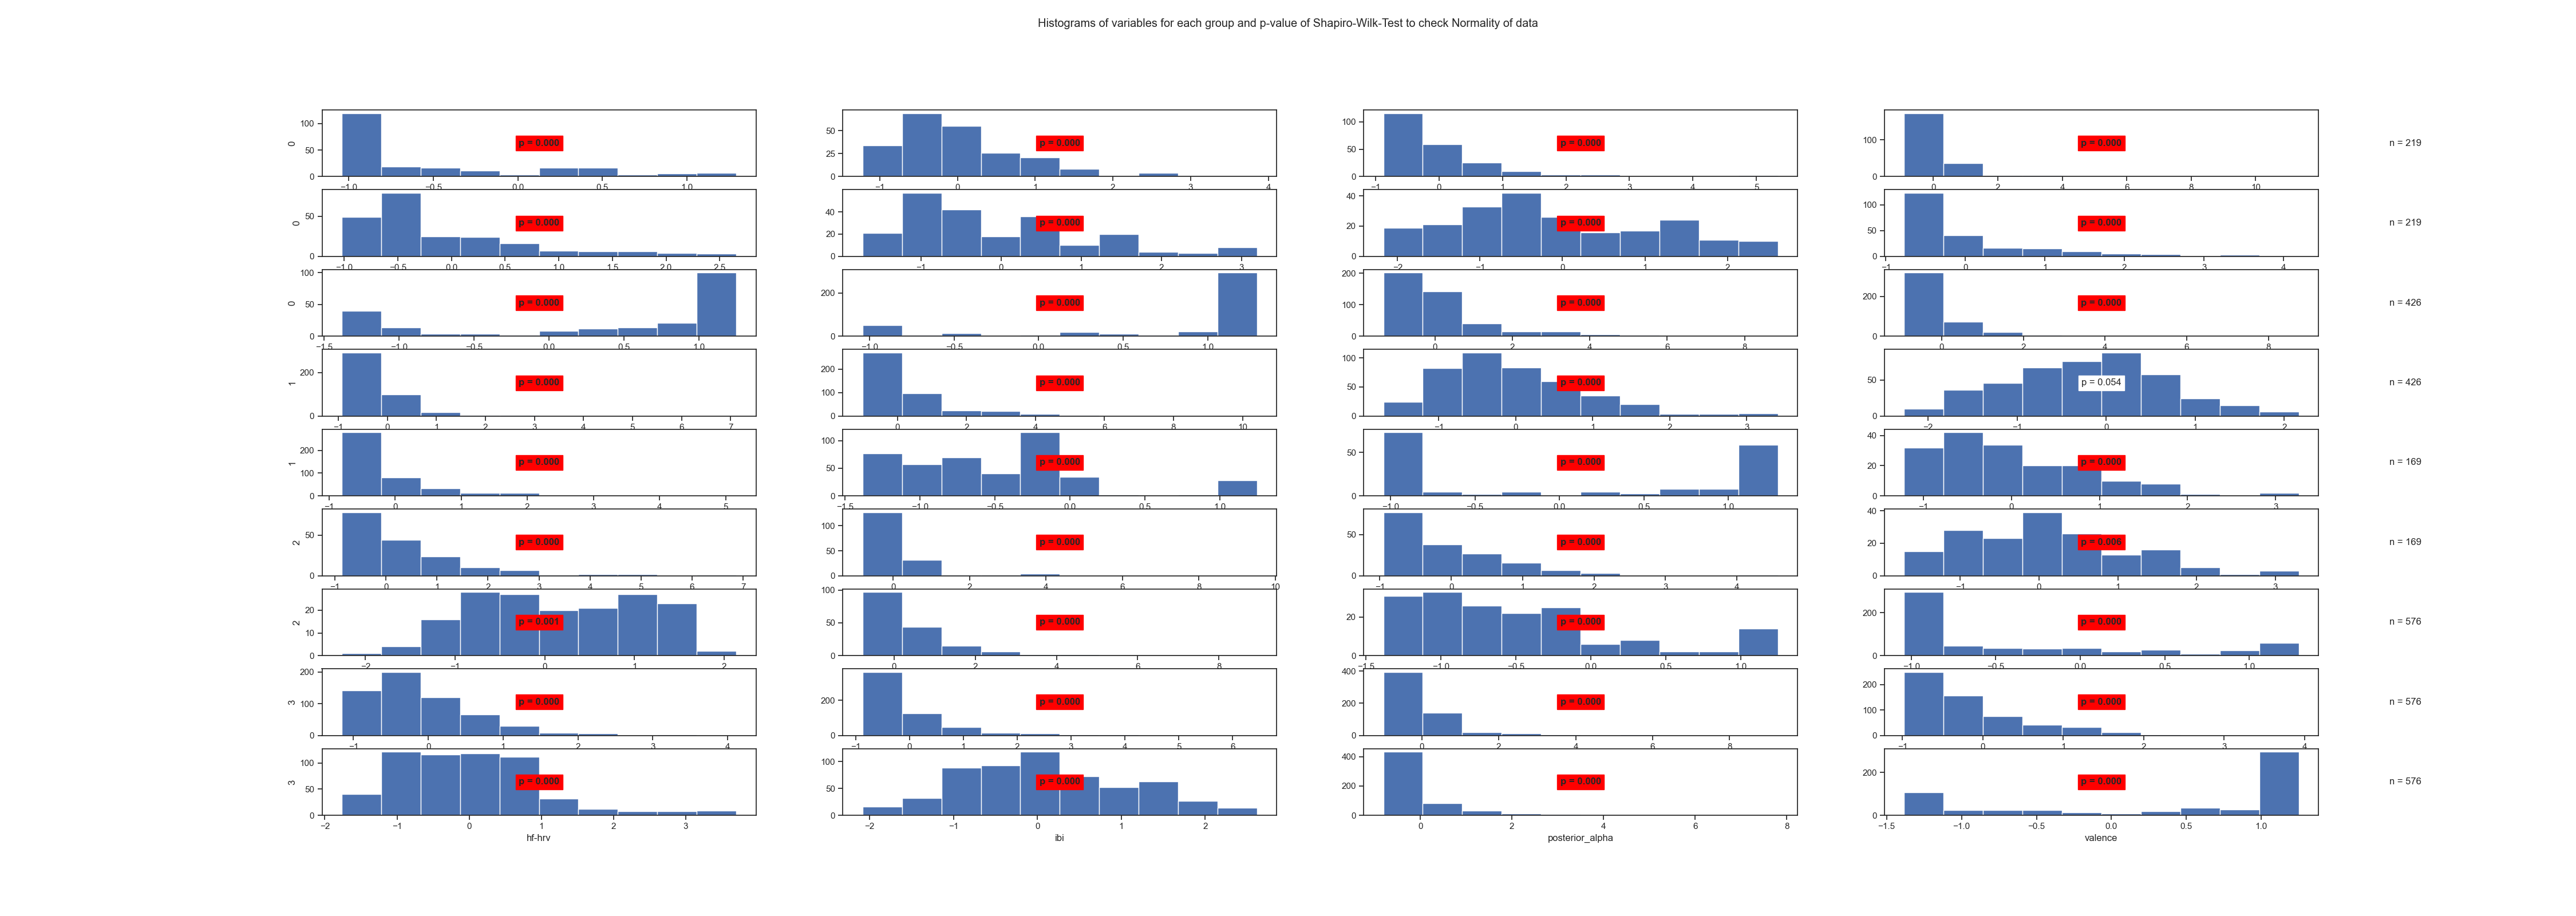

Data behind this chart, as committed beside it:
State	Variable	Statistic	Samples	p-value	Significance
0	arousal	0.76	219	0.0	True
0	beta	0.91	219	0.0	True
0	frontal_alpha	0.72	219	0.0	True
0	frontal_theta	0.51	219	0.0	True
0	gamma	0.83	219	0.0	True
0	hf-hrv	0.92	219	0.0	True
0	ibi	0.96	219	0.0	True
0	posterior_alpha	0.75	219	0.0	True
0	valence	0.77	219	0.0	True
1	arousal	0.62	426	0.0	True
1	beta	0.75	426	0.0	True
1	frontal_alpha	0.62	426	0.0	True
1	frontal_theta	0.57	426	0.0	True
1	gamma	0.71	426	0.0	True
1	hf-hrv	0.95	426	0.0	True
1	ibi	0.99	426	0.054	False
1	posterior_alpha	0.69	426	0.0	True
1	valence	0.9	426	0.0	True
2	arousal	0.74	169	0.0	True
2	beta	0.93	169	0.0	True
2	frontal_alpha	0.8	169	0.0	True
2	frontal_theta	0.54	169	0.0	True
2	gamma	0.83	169	0.0	True
2	hf-hrv	0.98	169	0.006	True
2	ibi	0.97	169	0.001	True
2	posterior_alpha	0.71	169	0.0	True
2	valence	0.89	169	0.0	True
3	arousal	0.77	576	0.0	True
3	beta	0.88	576	0.0	True
3	frontal_alpha	0.68	576	0.0	True
3	frontal_theta	0.59	576	0.0	True
3	gamma	0.83	576	0.0	True
3	hf-hrv	0.94	576	0.0	True
3	ibi	0.98	576	0.0	True
3	posterior_alpha	0.63	576	0.0	True
3	valence	0.75	576	0.0	True
